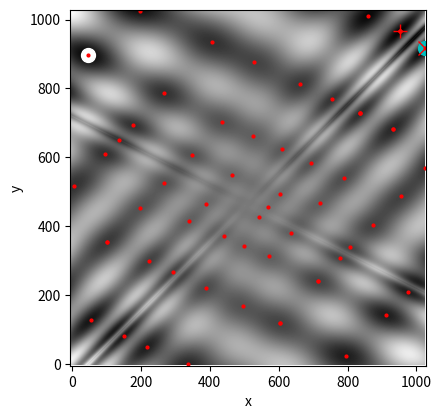

This figure's Python source:
import numpy as np
import matplotlib.pyplot as plt
from scipy import optimize


def eggholder(x):
    return (-(x[1] + 47) * np.sin(np.sqrt(abs(x[0]/2 + (x[1]  + 47))))
            -x[0] * np.sin(np.sqrt(abs(x[0] - (x[1]  + 47)))))

bounds = [(-512, 512), (-512, 512)]

x = np.arange(-512, 513)
y = np.arange(-512, 513)
xgrid, ygrid = np.meshgrid(x, y)
xy = np.stack([xgrid, ygrid])

results = {'shgo': optimize.shgo(eggholder, bounds)}
results['DA'] = optimize.dual_annealing(eggholder, bounds)
results['DE'] = optimize.differential_evolution(eggholder, bounds)
results['shgo_sobol'] = optimize.shgo(eggholder, bounds, n=256, iters=5,
                                      sampling_method='sobol')

fig = plt.figure(figsize=(4.5, 4.5))
ax = fig.add_subplot(111)
im = ax.imshow(eggholder(xy), interpolation='bilinear', origin='lower',
               cmap='gray')
ax.set_xlabel('x')
ax.set_ylabel('y')

def plot_point(res, marker='o', color=None):
    ax.plot(512+res.x[0], 512+res.x[1], marker=marker, color=color, ms=10)

plot_point(results['DE'], color='c')  # differential_evolution - cyan
plot_point(results['DA'], color='w')  # dual_annealing.        - white

# SHGO produces multiple minima, plot them all (with a smaller marker size)
plot_point(results['shgo'], color='r', marker='+')
plot_point(results['shgo_sobol'], color='r', marker='x')
for i in range(results['shgo_sobol'].xl.shape[0]):
    ax.plot(512 + results['shgo_sobol'].xl[i, 0],
            512 + results['shgo_sobol'].xl[i, 1],
            'ro', ms=2)

ax.set_xlim([-4, 514*2])
ax.set_ylim([-4, 514*2])

fig.tight_layout()
plt.show()


